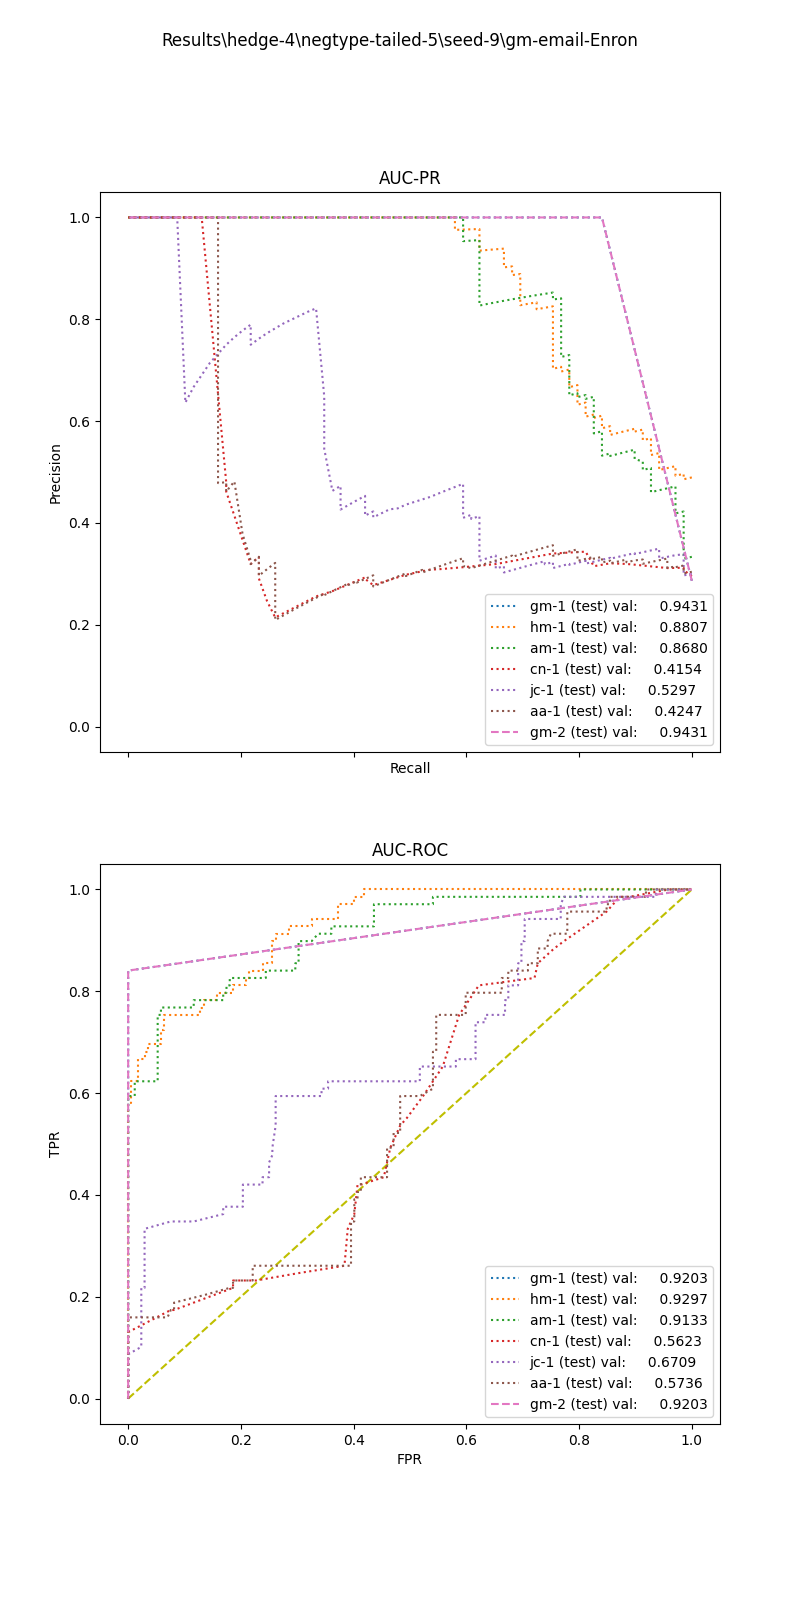

The file beside this chart, header and first rows:
, input_dim1, pred_dim1, input_dim2, pred_dim2, input_dim3, pred_dim3, label
0, 2.627, 0.0, 32.93, 1.0, , , 1.0
1, 6.229, 0.0, 0.0, 1.0, , , 1.0
2, 3.675, 0.0, 0.0, 1.0, , , 1.0
3, 4.661, 0.0, 131.1, 1.0, , , 1.0
4, 4.902, 0.0, 0.0, 1.0, , , 1.0
5, 6.291, 0.0, 33.97, 1.0, , , 1.0
6, 4.81, 0.0, 2.449, 1.0, , , 1.0
7, 2.979, 0.0, 7.565, 1.0, , , 1.0
8, 4.018, 0.0, 0.0, 1.0, , , 1.0
9, 5.149, 0.0, 16.04, 1.0, , , 1.0
10, 6.328, 0.0, 31.17, 1.0, , , 1.0
11, 8.134, 0.0, 2.06, 1.0, , , 1.0
12, 3.427, 0.0, 9.212, 1.0, , , 1.0
13, 4.359, 0.0, 154.7, 1.0, , , 1.0
14, 3.783, 0.0, 0.0, 0.0, , , 1.0
15, 2.265, 0.0, 0.0, 0.0, , , 1.0
16, 4.005, 0.0, 0.0, 0.0, , , 1.0
17, 2.158, 0.0, 9.391, 1.0, , , 1.0
18, 1.85, 0.0, 0.0, 0.0, , , 1.0
19, 4.459, 0.0, 7.913, 1.0, , , 1.0
20, 11.83, 0.0, 24.59, 1.0, , , 1.0
21, 5.012, 0.0, 0.0, 1.0, , , 1.0
22, 8.839, 0.0, 6.817, 1.0, , , 1.0
23, 6.035, 0.0, 0.0, 1.0, , , 1.0
24, 1.149, 0.0, 0.0, 0.0, , , 1.0
25, 8.268, 0.0, 12.64, 1.0, , , 1.0
26, 3.77, 0.0, 31.52, 1.0, , , 1.0
27, 4.554, 0.0, 13.25, 1.0, , , 1.0
28, 5.091, 0.0, 0.0, 1.0, , , 1.0
29, 12.36, 0.0, 9.641, 1.0, , , 1.0
30, 1.885, 0.0, 56.13, 1.0, , , 1.0
31, 4.611, 0.0, 5.091, 1.0, , , 1.0
32, 8.97, 0.0, 31, 1.0, , , 1.0
33, 8.97, 0.0, 147.7, 1.0, , , 1.0
34, 7.402, 0.0, 11.21, 1.0, , , 1.0
35, 4.058, 0.0, 0.0, 1.0, , , 1.0
36, 4.035, 0.0, 4.356, 1.0, , , 1.0
37, 6.063, 0.0, 4.486, 1.0, , , 1.0
38, 3.727, 0.0, 7.839, 1.0, , , 1.0
39, 3.783, 0.0, 3.31, 1.0, , , 1.0
40, 8.929, 0.0, 0.0, 1.0, , , 1.0
41, 5.149, 0.0, 12.92, 1.0, , , 1.0
42, 7.351, 0.0, 8.149, 1.0, , , 1.0
43, 2.581, 0.0, 0.0, 0.0, , , 1.0
44, 8.204, 0.0, 62.48, 1.0, , , 1.0
45, 5.114, 0.0, 0.0, 1.0, , , 1.0
46, 4.518, 0.0, 3.464, 1.0, , , 1.0
47, 8.742, 0.0, 43.78, 1.0, , , 1.0
48, 6.328, 0.0, 6.26, 1.0, , , 1.0
49, 2.163, 0.0, 0.0, 0.0, , , 1.0
50, 8.265, 0.0, 0.0, 1.0, , , 1.0
51, 3.188, 0.0, 0.0, 0.0, , , 1.0
52, 6.168, 0.0, 0.0, 1.0, , , 1.0
53, 8.82, 0.0, 2.632, 1.0, , , 1.0
54, 4.81, 0.0, 0.0, 1.0, , , 1.0
55, 4.565, 0.0, 31.93, 1.0, , , 1.0
56, 4.079, 0.0, 4.998, 1.0, , , 1.0
57, 2.979, 0.0, 1.316, 1.0, , , 1.0
58, 5.705, 0.0, 0.0, 0.0, , , 1.0
59, 11.71, 0.0, 56.69, 1.0, , , 1.0
... 181 more rows
